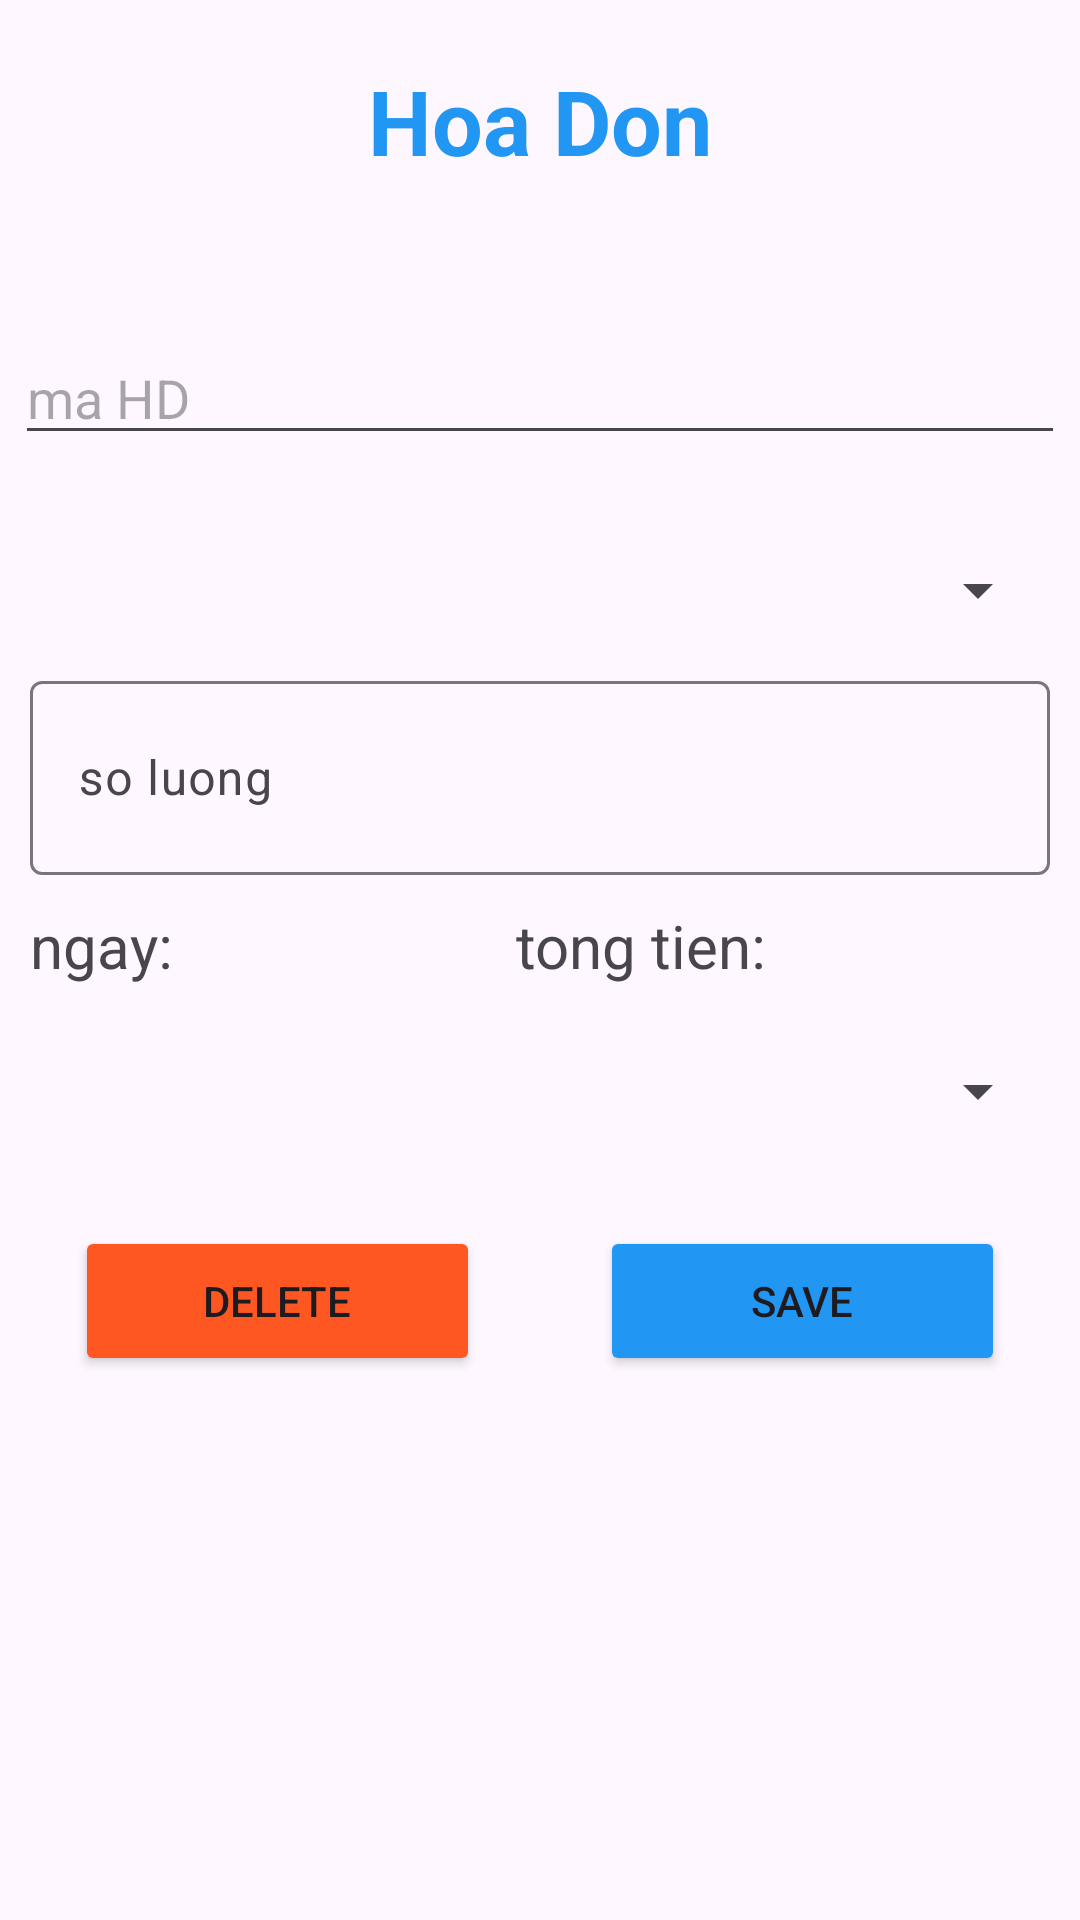

This screen was rendered from an Android layout file. Write that file and the resources it references.
<!-- AndroidManifest.xml: application theme Theme.LV1_ANDROID -->
<!-- res/layout/dialog_ud_hd.xml -->
<?xml version="1.0" encoding="utf-8"?>
<LinearLayout xmlns:android="http://schemas.android.com/apk/res/android"
    android:layout_width="match_parent"
    android:layout_height="match_parent"
    android:orientation="vertical"
    android:background="@drawable/ln_item">

    <TextView
        android:layout_width="match_parent"
        android:layout_height="wrap_content"
        android:text="Hoa Don"
        android:textSize="30dp"
        android:textStyle="bold"
        android:textColor="#2196F3"
        android:textAlignment="center"
        android:layout_marginTop="20dp"/>
    <EditText
        android:id="@+id/edMaHD"
        android:layout_width="350dp"
        android:layout_height="wrap_content"
        android:hint="ma HD"
        android:layout_marginTop="50dp"
        android:layout_marginBottom="20dp"
        android:layout_gravity="center"
        />
    <Spinner
        android:id="@+id/spTH"
        android:layout_width="match_parent"
        android:layout_height="50dp"
        android:layout_gravity="center"
        android:layout_marginLeft="10dp"
        android:layout_marginRight="10dp"/>
        <com.google.android.material.textfield.TextInputLayout
            android:layout_width="match_parent"
            android:layout_height="70dp"
            android:layout_gravity="left"
            android:layout_marginRight="10dp"
            android:layout_marginLeft="10dp"
            >
            <com.google.android.material.textfield.TextInputEditText
                android:id="@+id/edNumHD"
                android:layout_width="match_parent"
                android:layout_height="match_parent"
                android:inputType="number"
                android:hint="so luong"/>
        </com.google.android.material.textfield.TextInputLayout>

    <LinearLayout
        android:layout_width="match_parent"
        android:layout_height="wrap_content"
        android:orientation="horizontal">
        <TextView
            android:id="@+id/tvDateHD"
            android:layout_width="wrap_content"
            android:layout_height="wrap_content"
            android:textSize="20dp"
            android:layout_marginLeft="10dp"
            android:layout_marginTop="10dp"
            android:layout_weight="1"
            android:text="ngay: "/>
        <TextView
            android:id="@+id/tvPriceHD"
            android:layout_width="wrap_content"
            android:layout_height="wrap_content"
            android:textSize="20dp"
            android:layout_marginLeft="10dp"
            android:layout_marginTop="10dp"
            android:layout_weight="1"
            android:text="tong tien: "/>
    </LinearLayout>
    <Spinner
        android:id="@+id/spKH"
        android:layout_width="match_parent"
        android:layout_height="50dp"
        android:layout_gravity="center"
        android:layout_marginLeft="10dp"
        android:layout_marginRight="10dp"
        android:layout_marginTop="10dp"/>
    <LinearLayout
        android:layout_width="350dp"
        android:layout_height="wrap_content"
        android:orientation="horizontal"
        android:layout_gravity="center"
        android:gravity="center"
        android:layout_marginTop="20dp"
        android:layout_marginBottom="20dp"
        >
        <Button
            android:id="@+id/btnDelete_HD"
            android:layout_width="wrap_content"
            android:layout_height="50dp"
            android:text="Delete"
            android:layout_marginHorizontal="20dp"
            android:backgroundTint="#FF5722"
            android:layout_weight="1"/>
        <Button
            android:id="@+id/btnUpdate_HDD"
            android:layout_width="wrap_content"
            android:layout_height="50dp"
            android:text="Save"
            android:layout_marginHorizontal="20dp"
            android:backgroundTint="#2196F3"
            android:layout_weight="1"/>
    </LinearLayout>
</LinearLayout>
<!-- resources referenced by this layout -->
<resources>
  <style name="Theme.LV1_ANDROID" parent="Base.Theme.LV1_ANDROID" />
  <style name="Base.Theme.LV1_ANDROID" parent="Theme.Material3.DayNight.NoActionBar">
          
          
      </style>
</resources>
